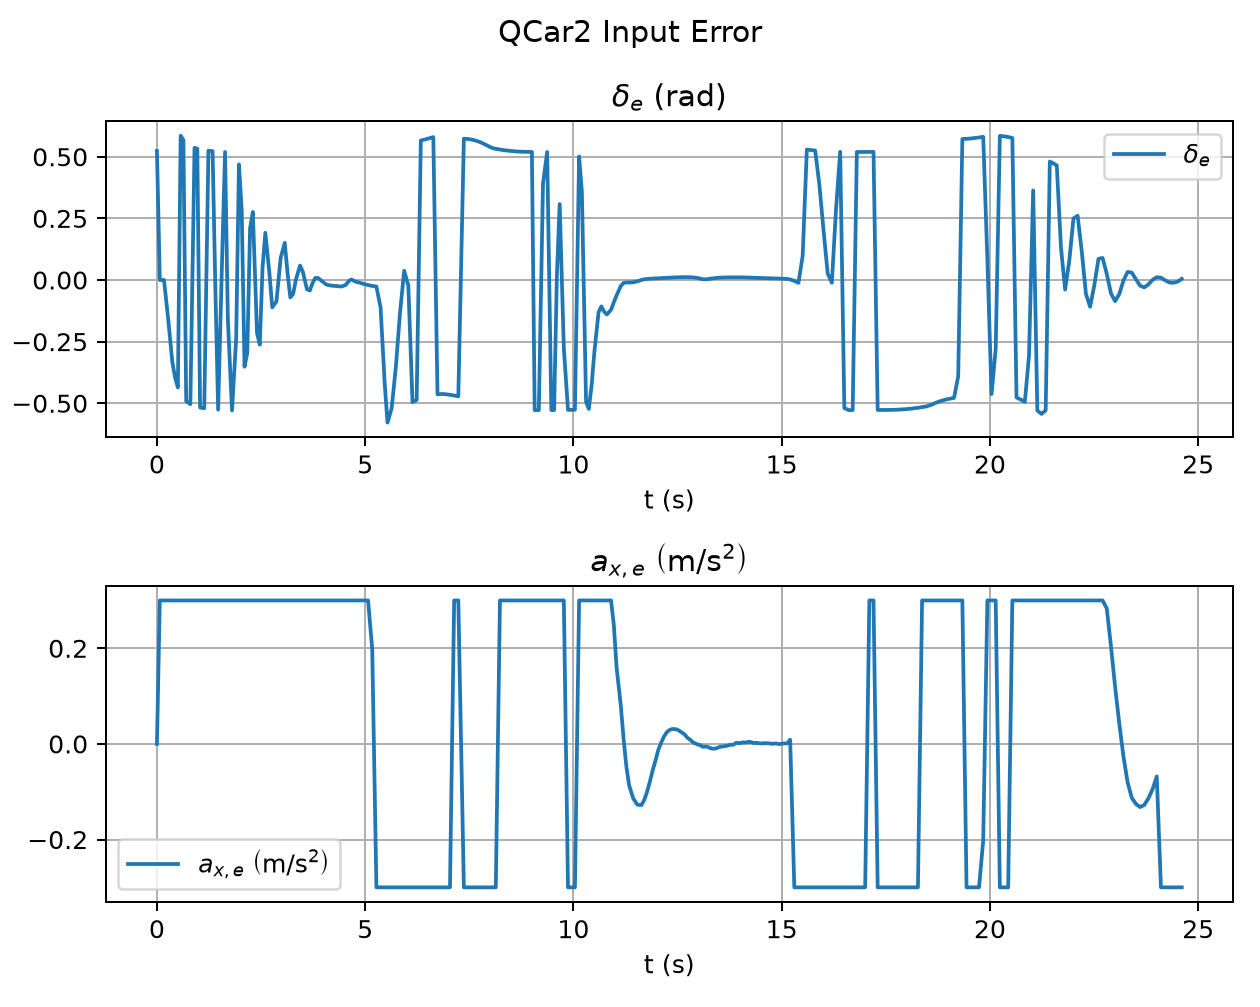

Values plotted in this chart, from the file beside it:
t, delta_e, ax_e
7.999997251317836e-07, 0.5236, 0.0
0.06927, 0.0, 0.3
0.169, 1.1102230246251565e-16, 0.3
0.2689, -0.1569, 0.3
0.3693, -0.3324, 0.3
0.4356, -0.3959, 0.3
0.5022, -0.4358, 0.3
0.5694, 0.5852, 0.3
0.6356, 0.5676, 0.3
0.7025, -0.4918, 0.3
0.8023, -0.5035, 0.3
0.9022, 0.5363, 0.3
0.9689, 0.5328, 0.3
1.036, -0.5172, 0.3
1.136, -0.5204, 0.3
1.236, 0.5246, 0.3
1.336, 0.5228, 0.3
1.403, -0.03312, 0.3
1.469, -0.5261, 0.3
1.569, 0.1168, 0.3
1.636, 0.5194, 0.3
1.702, -0.1575, 0.3
1.802, -0.5291, 0.3
1.902, -0.238, 0.3
1.969, 0.4689, 0.3
2.036, 0.2807, 0.3
2.102, -0.3519, 0.3
2.169, -0.2961, 0.3
2.236, 0.2099, 0.3
2.302, 0.2762, 0.3
2.402, -0.2147, 0.3
2.469, -0.2622, 0.3
2.536, 0.05125, 0.3
2.602, 0.1917, 0.3
2.702, 0.02335, 0.3
2.769, -0.111, 0.3
2.869, -0.08715, 0.3
2.969, 0.08852, 0.3
3.069, 0.1509, 0.3
3.136, 0.02774, 0.3
3.202, -0.07052, 0.3
3.269, -0.05723, 0.3
3.336, 0.001105, 0.3
3.436, 0.05868, 0.3
3.502, 0.03401, 0.3
3.602, -0.03793, 0.3
3.671, -0.04254, 0.3
3.736, -0.01267, 0.3
3.802, 0.00845, 0.3
3.869, 0.008249, 0.3
3.969, -0.005545, 0.3
4.069, -0.01867, 0.3
4.169, -0.02255, 0.3
4.236, -0.02353, 0.3
4.336, -0.02503, 0.3
4.436, -0.02648, 0.3
4.536, -0.01954, 0.3
4.602, -0.004804, 0.3
4.669, 0.002396, 0.3
4.769, -0.00654, 0.3
... 223 more rows
